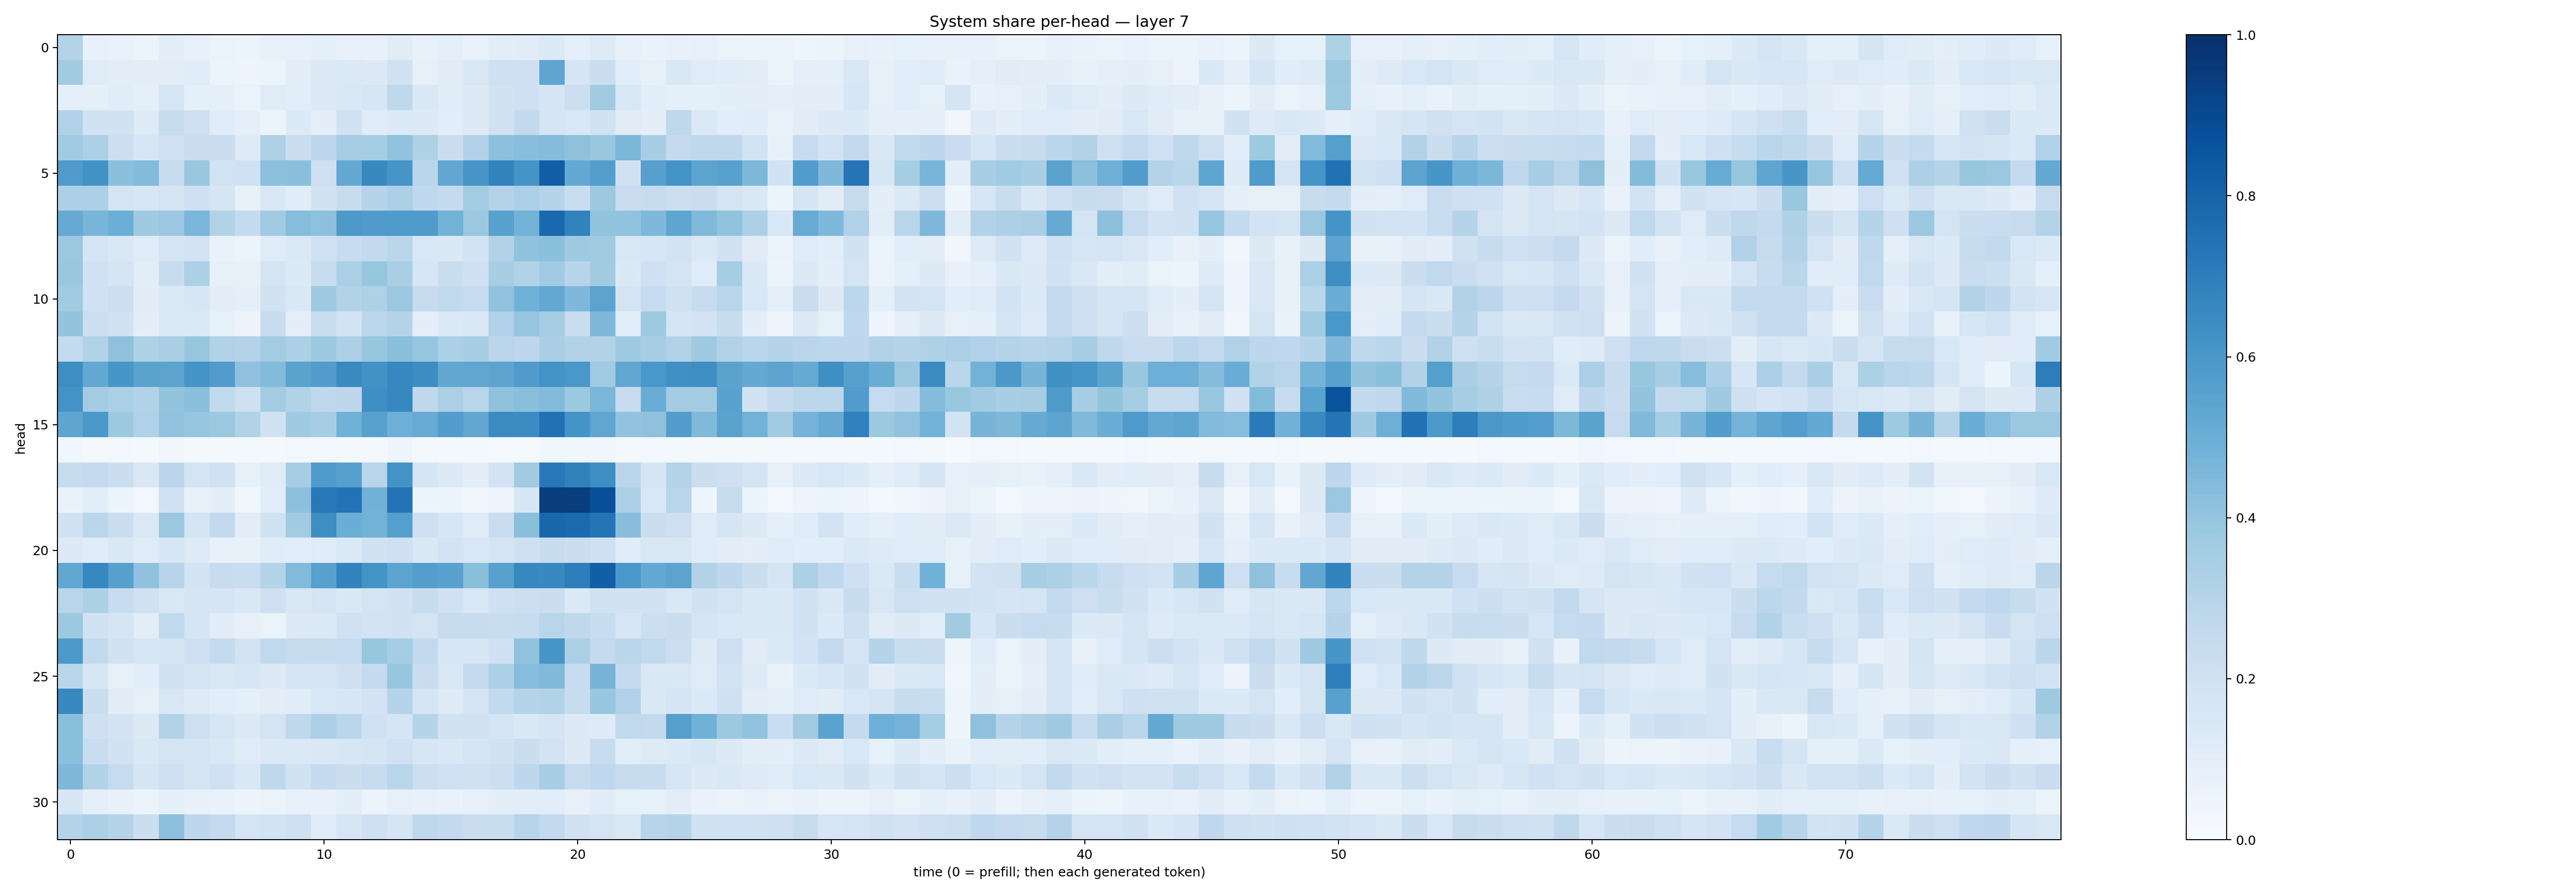

The table this chart was drawn from, first rows:
0.30730277, 0.07694954, 0.06923713, 0.0542596, 0.0964411, 0.07322632, 0.06336969, 0.061429948, 0.071573995, 0.071736634, 0.09224505, 0.0730029, 0.07774912, 0.11064417, 0.07778751, 0.091698766, 0.06783518, 0.10175812, 0.111630104, 0.13395952, 0.0933771, 0.12140072, 0.07928414, 0.06970466
0.3615, 0.1175, 0.1054, 0.1017, 0.1043, 0.1137, 0.05105, 0.04738, 0.05239, 0.1041, 0.1315, 0.1392, 0.1298, 0.1981, 0.07968, 0.1098, 0.1506, 0.2085, 0.2108, 0.5352, 0.1691, 0.2195, 0.1072, 0.08581
0.08755, 0.08821, 0.1149, 0.08966, 0.1628, 0.09291, 0.08656, 0.0656, 0.1202, 0.1076, 0.1299, 0.1429, 0.1615, 0.2709, 0.1443, 0.1152, 0.1297, 0.1914, 0.2109, 0.1655, 0.2159, 0.3616, 0.1549, 0.1079
0.3182, 0.1892, 0.1907, 0.1249, 0.2346, 0.2046, 0.1139, 0.08858, 0.06073, 0.1352, 0.09417, 0.197, 0.1178, 0.1336, 0.1297, 0.1078, 0.1271, 0.1901, 0.2594, 0.1668, 0.153, 0.193, 0.1127, 0.09892
0.3647, 0.3305, 0.2149, 0.1571, 0.1995, 0.23, 0.2255, 0.1223, 0.3217, 0.2265, 0.2762, 0.3508, 0.3537, 0.4034, 0.3208, 0.2201, 0.32, 0.4149, 0.428, 0.4354, 0.4128, 0.389, 0.4574, 0.3443
0.5799, 0.6232, 0.4212, 0.4386, 0.2367, 0.387, 0.1865, 0.2027, 0.4179, 0.42, 0.2122, 0.5224, 0.6578, 0.6075, 0.2885, 0.5293, 0.6075, 0.6792, 0.6159, 0.8213, 0.5207, 0.5702, 0.1976, 0.5603
0.3245, 0.3291, 0.1785, 0.1573, 0.1722, 0.2065, 0.1712, 0.08587, 0.1452, 0.1156, 0.1926, 0.2377, 0.299, 0.3293, 0.2675, 0.2568, 0.3558, 0.3071, 0.3323, 0.3029, 0.2311, 0.3773, 0.2293, 0.2435
0.5129, 0.4684, 0.4994, 0.3698, 0.3802, 0.4631, 0.3161, 0.2575, 0.364, 0.431, 0.4163, 0.5926, 0.5805, 0.5833, 0.5809, 0.4767, 0.3811, 0.555, 0.4801, 0.7834, 0.6823, 0.3985, 0.4036, 0.4519
0.3814, 0.1697, 0.1483, 0.1186, 0.1721, 0.1799, 0.06793, 0.05408, 0.1193, 0.1395, 0.2021, 0.2352, 0.2595, 0.2823, 0.1537, 0.143, 0.1864, 0.3132, 0.4098, 0.4207, 0.3685, 0.3626, 0.1503, 0.1598
0.3895, 0.2022, 0.169, 0.1024, 0.24, 0.3286, 0.07933, 0.07959, 0.1779, 0.1364, 0.236, 0.3322, 0.3911, 0.3375, 0.1599, 0.2208, 0.2054, 0.3413, 0.3139, 0.3662, 0.2967, 0.3602, 0.1427, 0.209
0.3653, 0.2027, 0.2171, 0.1127, 0.1376, 0.1631, 0.1044, 0.08604, 0.1916, 0.148, 0.3674, 0.3153, 0.3222, 0.3825, 0.2442, 0.2644, 0.2495, 0.4035, 0.4871, 0.5242, 0.4513, 0.5465, 0.1752, 0.2488
0.3993, 0.2185, 0.1917, 0.0965, 0.1376, 0.139, 0.08478, 0.05613, 0.2376, 0.1015, 0.2326, 0.1861, 0.2774, 0.3042, 0.09581, 0.1406, 0.1492, 0.3167, 0.3972, 0.351, 0.2311, 0.4521, 0.1077, 0.3729
0.256, 0.313, 0.413, 0.3206, 0.3365, 0.3927, 0.3121, 0.3078, 0.3583, 0.3287, 0.3757, 0.3255, 0.3925, 0.4197, 0.3951, 0.3291, 0.3504, 0.2844, 0.2763, 0.337, 0.3089, 0.3133, 0.3744, 0.3495
0.638, 0.527, 0.6025, 0.5474, 0.545, 0.6143, 0.5753, 0.4115, 0.4396, 0.5485, 0.5755, 0.6525, 0.622, 0.6652, 0.6444, 0.5295, 0.5317, 0.5457, 0.5785, 0.6196, 0.6, 0.3655, 0.5308, 0.5987
0.6183, 0.3561, 0.3359, 0.3162, 0.4013, 0.4216, 0.2642, 0.2084, 0.3592, 0.3101, 0.269, 0.2739, 0.6362, 0.6652, 0.2732, 0.3327, 0.2898, 0.4112, 0.4257, 0.4415, 0.3769, 0.461, 0.2446, 0.5051
0.5389, 0.6, 0.375, 0.3188, 0.4058, 0.3946, 0.3813, 0.313, 0.1966, 0.3681, 0.3496, 0.4868, 0.5561, 0.4932, 0.5095, 0.5742, 0.5296, 0.6493, 0.6461, 0.747, 0.6147, 0.5329, 0.4048, 0.4138
0.03771, 0.01917, 0.0267, 0.02229, 0.0339, 0.01752, 0.0168, 0.019, 0.02021, 0.02436, 0.02424, 0.02065, 0.02053, 0.04465, 0.01856, 0.02096, 0.01671, 0.01306, 0.01376, 0.03805, 0.03633, 0.03244, 0.01725, 0.02383
0.235, 0.2524, 0.2208, 0.1417, 0.2848, 0.1719, 0.2028, 0.08203, 0.1191, 0.3482, 0.5897, 0.5624, 0.2928, 0.6204, 0.169, 0.1271, 0.09606, 0.1818, 0.36, 0.7213, 0.6842, 0.6388, 0.2819, 0.1675
0.06981, 0.1076, 0.05452, 0.0276, 0.2031, 0.0744, 0.09989, 0.03843, 0.1086, 0.4142, 0.7193, 0.743, 0.4831, 0.7402, 0.06219, 0.0604, 0.03288, 0.0491, 0.1619, 0.9459, 0.9475, 0.8785, 0.333, 0.1536
0.1925, 0.2874, 0.2205, 0.1387, 0.3793, 0.1787, 0.2597, 0.1022, 0.1896, 0.3615, 0.6383, 0.5035, 0.4774, 0.5651, 0.2082, 0.1568, 0.1192, 0.229, 0.4185, 0.7887, 0.774, 0.7354, 0.4271, 0.2188
0.1263, 0.1148, 0.1416, 0.1192, 0.159, 0.1237, 0.07482, 0.07562, 0.1156, 0.1057, 0.1176, 0.1372, 0.1932, 0.2066, 0.1449, 0.1825, 0.1528, 0.1763, 0.2146, 0.239, 0.2201, 0.209, 0.1172, 0.1523
0.5286, 0.667, 0.5612, 0.4085, 0.2933, 0.1823, 0.2401, 0.2331, 0.3021, 0.4445, 0.5567, 0.6771, 0.6208, 0.5452, 0.5673, 0.5528, 0.4232, 0.5586, 0.6629, 0.658, 0.696, 0.8203, 0.601, 0.5197
0.2923, 0.3306, 0.237, 0.197, 0.1407, 0.1646, 0.1642, 0.1475, 0.2077, 0.1512, 0.1695, 0.1421, 0.1786, 0.1906, 0.2416, 0.2011, 0.1554, 0.2032, 0.2187, 0.2235, 0.1398, 0.1906, 0.1875, 0.1889
0.3768, 0.1929, 0.1712, 0.103, 0.2631, 0.1713, 0.1113, 0.07952, 0.06577, 0.1274, 0.1355, 0.1971, 0.1834, 0.188, 0.1761, 0.2422, 0.2446, 0.2326, 0.2405, 0.2907, 0.27, 0.2418, 0.1567, 0.2154
0.5935, 0.259, 0.1894, 0.1601, 0.1687, 0.2122, 0.2542, 0.1826, 0.2624, 0.2367, 0.2349, 0.248, 0.393, 0.352, 0.261, 0.1624, 0.1616, 0.2054, 0.406, 0.6072, 0.3333, 0.2526, 0.2814, 0.2635
0.2897, 0.1569, 0.07854, 0.1072, 0.1899, 0.1723, 0.1412, 0.1625, 0.1271, 0.1778, 0.1679, 0.2042, 0.2555, 0.3931, 0.2303, 0.1505, 0.2525, 0.3311, 0.4321, 0.4492, 0.2397, 0.4695, 0.2566, 0.1418
0.6591, 0.2229, 0.1108, 0.08087, 0.1514, 0.1245, 0.1056, 0.08719, 0.1018, 0.1149, 0.1554, 0.1631, 0.1798, 0.2978, 0.1701, 0.1244, 0.1781, 0.2584, 0.3029, 0.3126, 0.2396, 0.392, 0.3181, 0.1415
0.425, 0.2038, 0.1823, 0.1323, 0.3129, 0.2147, 0.1618, 0.1297, 0.1764, 0.2702, 0.3254, 0.2817, 0.1993, 0.1657, 0.2997, 0.1922, 0.1955, 0.1693, 0.1418, 0.1687, 0.1322, 0.1235, 0.2639, 0.2589
0.4204, 0.2317, 0.1919, 0.1441, 0.1762, 0.1741, 0.1483, 0.1191, 0.139, 0.1405, 0.1407, 0.1581, 0.1658, 0.2008, 0.1565, 0.1479, 0.1657, 0.193, 0.2234, 0.1817, 0.1256, 0.2349, 0.1056, 0.122
0.4519, 0.3119, 0.2444, 0.1666, 0.2067, 0.1773, 0.2018, 0.1457, 0.2709, 0.1922, 0.2517, 0.2206, 0.2391, 0.2903, 0.2156, 0.2019, 0.1895, 0.2159, 0.2756, 0.3471, 0.2455, 0.266, 0.2444, 0.2353
0.1575, 0.09143, 0.07644, 0.06243, 0.08957, 0.07277, 0.06767, 0.05296, 0.06345, 0.0819, 0.07336, 0.0962, 0.0613, 0.08156, 0.0749, 0.06939, 0.07818, 0.09639, 0.1072, 0.1062, 0.07868, 0.1137, 0.08559, 0.08318
0.2997, 0.3279, 0.2988, 0.2236, 0.4177, 0.2736, 0.2529, 0.1787, 0.1843, 0.2055, 0.1148, 0.162, 0.21, 0.1665, 0.2712, 0.2583, 0.2303, 0.2306, 0.2937, 0.2604, 0.1876, 0.1795, 0.1504, 0.2948
